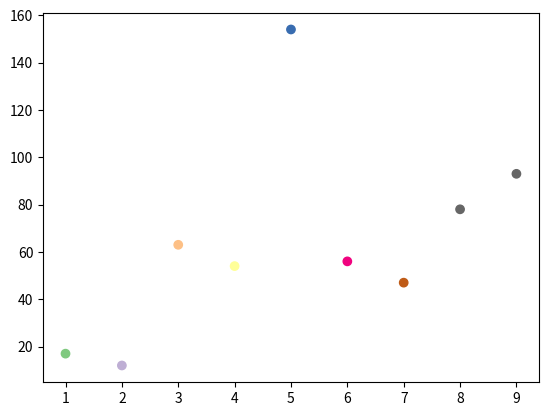

This figure's Python source:
from matplotlib import cm
import matplotlib.pyplot as plt

x = [1,2,3,4,5,6,7,8,9]
y = [17,12,63,54,154,56,47,78,93]

plt.scatter(x,y, c=[1,2,3,4,5,6,7,8,9],cmap='Accent')
plt.show()